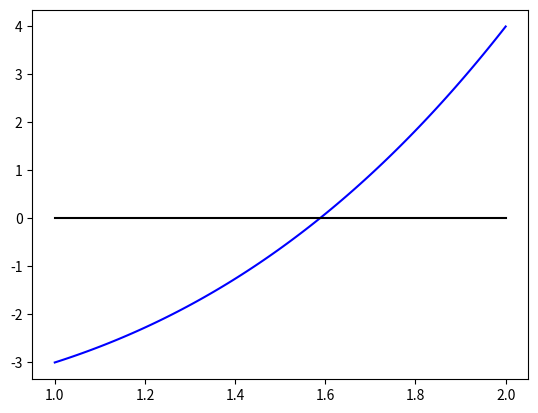

The script that saved this image:
import math
import numpy as np
import matplotlib.pyplot as plt

def f(x):
    #return 0.4*x**3 - np.exp(2*x) + 1.8
    return x**3 - 4

a = 1 #intervalo, a < b
b = 2
eps = 10**(-6)#0.000001
i = 0
y = []
eixoX = []
n = 100

x = np.linspace(a,b, 100)
for i in range(n):
    y.append(f(x[i]))
    eixoX.append(0)





#existencia da raíz no intervalo
def verificaRaiz(a, b):
    if(f(a)*f(b) <= 0):
        return True
    else:
        return False

#codigo principal
def bisseccao(a, b):
    
    if verificaRaiz(a, b):
        print ('Precisão: {:.10f}'.format(eps))
        print ('Intervalo: [{},{}]'.format(a, b))
        print ('\nProcesso de Convergencia:\n')
        cont_it = 0
        fx0 = 100

        while abs(fx0) > eps:
            x0 = ((b+a)/2.0) #+ a #atualiza ponto médio
            cont_it += 1 #contador de iterações
            fx0 = f(x0)
            

            #verifica se o próprio ponto é a raíz
            if(f(a) == 0):
                print ('\nQuantidade de iterações processadas: {}'.format(cont_it))
                print ('Raiz no ponto X = {}'.format(a))
                return
            if(f(b) == 0):
                print ('\nQuantidade de iterações processadas: {}'.format(cont_it))
                print ('Raiz no ponto X = {}'.format(b))
                return

            #verifica raíz em um intervalo menor
            if verificaRaiz(a, x0):
                b = x0
            else:
                verificaRaiz(x0, b)
                a = x0
            
            print ('I{} = {:.10f}'.format(cont_it, x0))
            

    else:
        print ('Função não possui raíz no intervalo selecionado.')
        print ('Intervalo: [{},{}]'.format(a, b))
        return

    #resultado final
    print ('\nQuantidade de iterações processadas: {}'.format(cont_it))
    print ('Valor final: {:.10f}'.format(x0))
    plt.plot(x,y,'b',x,eixoX,'black')
    plt.show()  

if(a >= b):
    print ('Intervalo inválido.')
else:
    bisseccao(a, b)